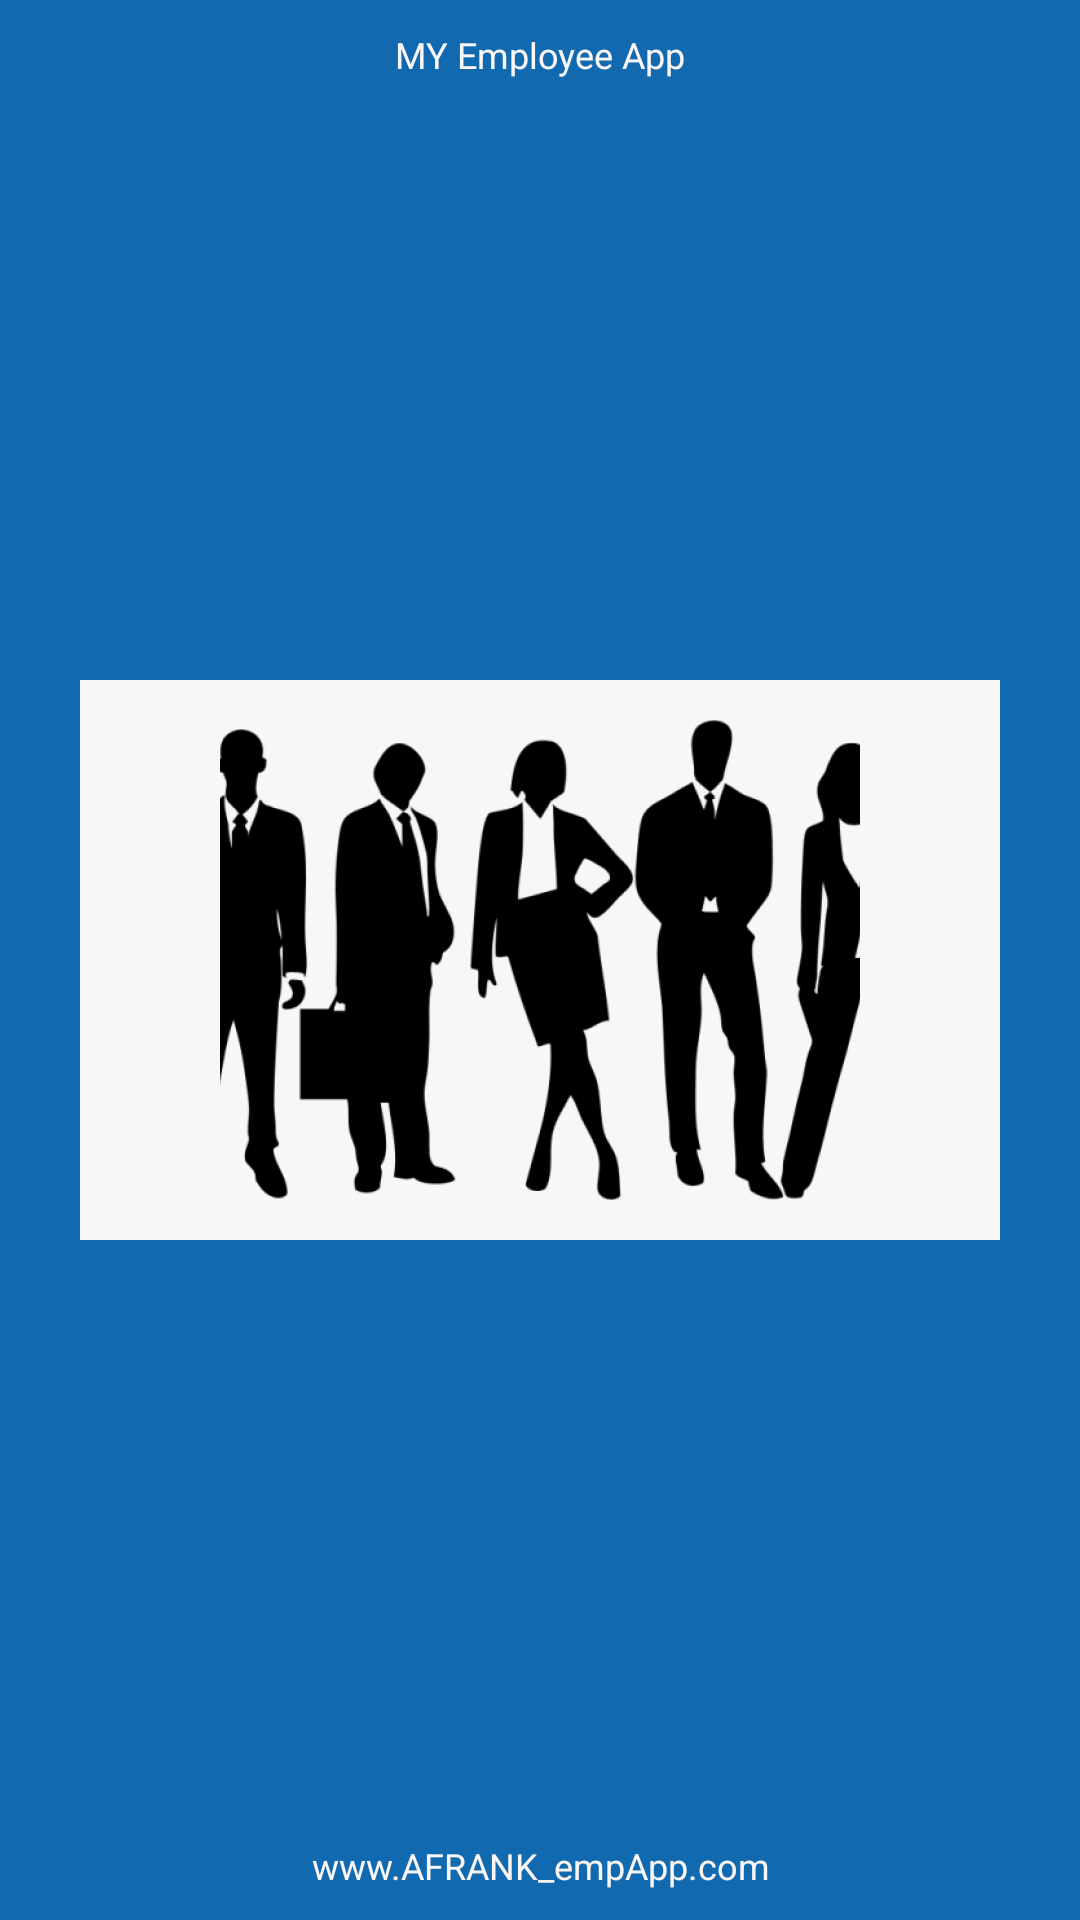

This screen was rendered from an Android layout file. Write that file and the resources it references.
<!-- AndroidManifest.xml: application theme Theme.MyEmpApp -->
<!-- res/layout/activity_splash_screen.xml -->
<?xml version="1.0" encoding="utf-8"?>
<RelativeLayout xmlns:android="http://schemas.android.com/apk/res/android"
    android:layout_width="match_parent"
    android:layout_height="match_parent"
    android:background="#1169AF" >


    <TextView
        android:layout_width="fill_parent"
        android:layout_height="wrap_content"
        android:layout_marginTop="10dp"
        android:textSize="12dp"
        android:textColor="#FAF6F6"
        android:gravity="center_horizontal"
        android:layout_alignParentTop="true"
        android:text="MY Employee App" />
    <ImageView
        android:id="@+id/logo"
        android:layout_width="wrap_content"
        android:layout_height="wrap_content"
        android:layout_centerInParent="true"
        android:src="@drawable/logo" />

    <TextView
        android:layout_width="fill_parent"
        android:layout_height="wrap_content"
        android:layout_marginBottom="10dp"
        android:textSize="12dp"
        android:textColor="#FAF6F6"
        android:gravity="center_horizontal"
        android:layout_alignParentBottom="true"
        android:text="www.AFRANK_empApp.com" />

</RelativeLayout>
<!-- resources referenced by this layout -->
<resources>
  <!-- drawable logo: png bitmap (drawable-xxhdpi, 63227 bytes) -->
  <style name="Theme.MyEmpApp" parent="Theme.MaterialComponents.DayNight.DarkActionBar">
          
          <item name="colorPrimary">@color/purple_500</item>
          <item name="colorPrimaryVariant">@color/purple_700</item>
          <item name="colorOnPrimary">@color/white</item>
          
          <item name="colorSecondary">@color/teal_200</item>
          <item name="colorSecondaryVariant">@color/teal_700</item>
          <item name="colorOnSecondary">@color/black</item>
          
          <item name="android:statusBarColor" tools:targetApi="l">?attr/colorPrimaryVariant</item>
          
      </style>
  <!-- not gathered from this repository: default colours our renderer supplied (Android Studio template values) -->
  <color name="purple_500">#FF6200EE</color>
  <color name="purple_700">#FF3700B3</color>
  <color name="teal_200">#FF03DAC5</color>
  <color name="teal_700">#FF018786</color>
  <color name="black">#FF000000</color>
  <color name="white">#FFFFFFFF</color>
</resources>
